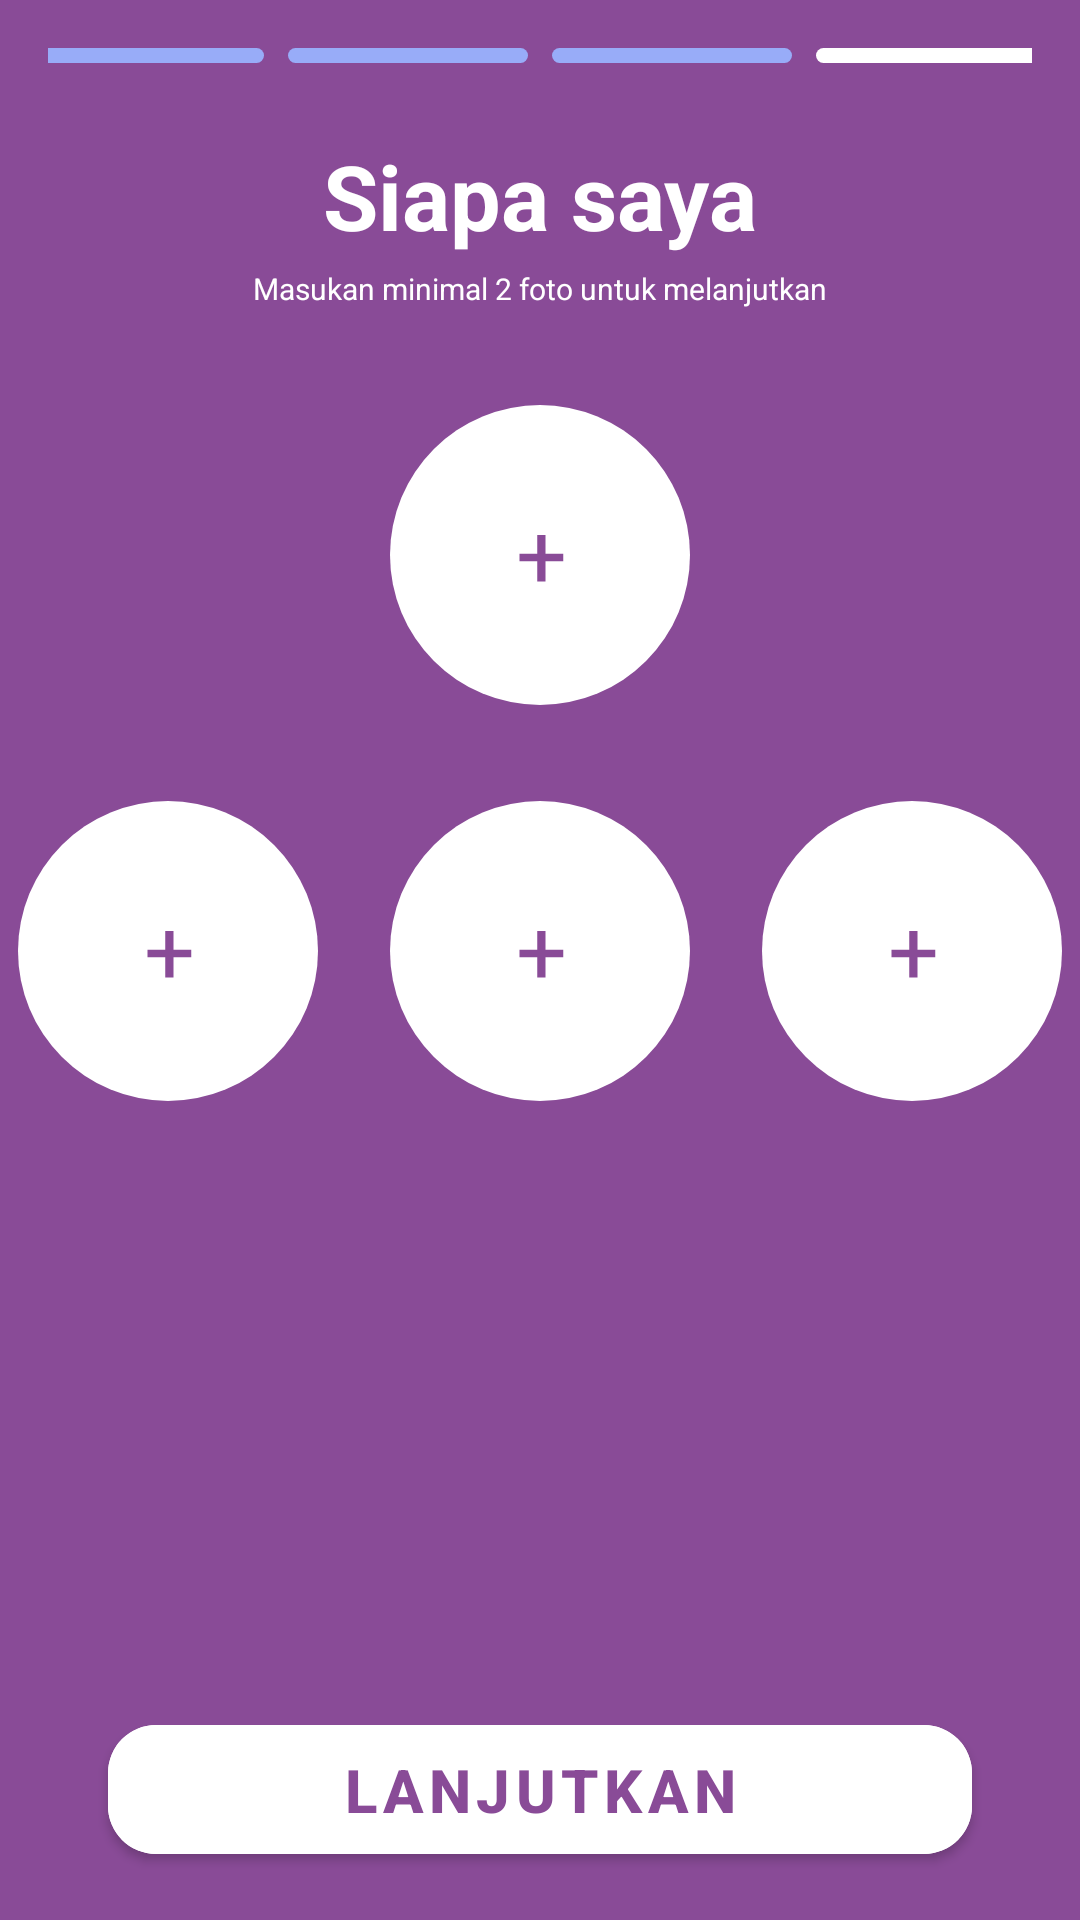

Write the Android layout XML for this screen, with the resource values it uses.
<!-- AndroidManifest.xml: application theme Theme.Loplop -->
<!-- res/layout/fragment_upload_photo.xml -->
<?xml version="1.0" encoding="utf-8"?>
<androidx.constraintlayout.widget.ConstraintLayout xmlns:android="http://schemas.android.com/apk/res/android"
    xmlns:tools="http://schemas.android.com/tools"
    android:layout_width="match_parent"
    android:layout_height="match_parent"
    xmlns:app="http://schemas.android.com/apk/res-auto"
    tools:context=".ui.inputData.photo.UploadPhotoFragment">

    <LinearLayout
        android:id="@+id/ll"
        android:layout_width="0dp"
        android:layout_height="wrap_content"
        android:layout_marginTop="@dimen/dimen_16dp"
        android:layout_marginStart="@dimen/dimen_16dp"
        android:layout_marginEnd="@dimen/dimen_16dp"
        android:gravity="center_horizontal"
        app:layout_constraintStart_toStartOf="parent"
        app:layout_constraintEnd_toEndOf="parent"
        app:layout_constraintTop_toTopOf="parent">

        <View
            android:id="@+id/progress_one"
            android:layout_width="80dp"
            android:layout_height="5dp"
            android:background="@drawable/bg_rounded_10dp_9a"
            android:layout_marginEnd="@dimen/dimen_8dp"
            app:layout_constraintEnd_toStartOf="@+id/progress_two"
            app:layout_constraintStart_toStartOf="parent"
            app:layout_constraintTop_toTopOf="parent"/>

        <View
            android:id="@+id/progress_two"
            android:layout_width="80dp"
            android:layout_height="5dp"
            android:background="@drawable/bg_rounded_10dp_9a"
            android:layout_marginEnd="@dimen/dimen_8dp"
            app:layout_constraintStart_toEndOf="@+id/progress_one"
            app:layout_constraintTop_toTopOf="parent"/>

        <View
            android:id="@+id/progress_three"
            android:layout_width="80dp"
            android:layout_height="5dp"
            android:background="@drawable/bg_rounded_10dp_9a"
            android:layout_marginEnd="@dimen/dimen_8dp"
            app:layout_constraintEnd_toStartOf="@+id/progress_four"
            app:layout_constraintTop_toTopOf="parent"/>

        <View
            android:id="@+id/progress_four"
            android:layout_width="80dp"
            android:layout_height="5dp"
            android:background="@drawable/bg_rounded_10dp_white"
            app:layout_constraintEnd_toEndOf="parent"
            app:layout_constraintTop_toTopOf="parent"/>

    </LinearLayout>

    <com.google.android.material.textview.MaterialTextView
        android:id="@+id/txv_who_i_am"
        android:layout_width="wrap_content"
        android:layout_height="wrap_content"
        android:text="@string/label_siapa_saya"
        style="@style/WhiteBold30"
        android:layout_marginTop="@dimen/dimen_24dp"
        app:layout_constraintStart_toStartOf="parent"
        app:layout_constraintEnd_toEndOf="parent"
        app:layout_constraintTop_toBottomOf="@+id/ll" />

    <com.google.android.material.textview.MaterialTextView
        android:id="@+id/txv_min_photo"
        android:layout_width="wrap_content"
        android:layout_height="wrap_content"
        android:text="@string/label_min_photo"
        style="@style/White10"
        android:layout_marginTop="@dimen/dimen_4dp"
        app:layout_constraintTop_toBottomOf="@+id/txv_who_i_am"
        app:layout_constraintStart_toStartOf="@+id/txv_who_i_am"
        app:layout_constraintEnd_toEndOf="@+id/txv_who_i_am"/>

    <ImageView
        android:id="@+id/img_profile"
        android:layout_width="100dp"
        android:layout_height="100dp"
        android:background="@drawable/bg_plus"
        android:layout_marginTop="@dimen/dimen_32dp"
        app:layout_constraintTop_toBottomOf="@+id/txv_min_photo"
        app:layout_constraintEnd_toEndOf="parent"
        app:layout_constraintStart_toStartOf="parent"/>

    <ImageView
        android:id="@+id/img_profile2"
        android:layout_width="100dp"
        android:layout_height="100dp"
        android:background="@drawable/bg_plus"
        android:layout_marginEnd="@dimen/dimen_24dp"
        android:layout_marginTop="@dimen/dimen_32dp"
        app:layout_constraintTop_toBottomOf="@+id/img_profile"
        app:layout_constraintEnd_toStartOf="@+id/img_profile3"/>

    <ImageView
        android:id="@+id/img_profile3"
        android:layout_width="100dp"
        android:layout_height="100dp"
        android:background="@drawable/bg_plus"
        android:layout_marginTop="@dimen/dimen_32dp"
        app:layout_constraintTop_toBottomOf="@+id/img_profile"
        app:layout_constraintStart_toStartOf="@+id/img_profile"
        app:layout_constraintEnd_toEndOf="@+id/img_profile"/>

    <ImageView
        android:id="@+id/img_profile4"
        android:layout_width="100dp"
        android:layout_height="100dp"
        android:background="@drawable/bg_plus"
        android:layout_marginStart="@dimen/dimen_24dp"
        android:layout_marginTop="@dimen/dimen_32dp"
        app:layout_constraintTop_toBottomOf="@+id/img_profile"
        app:layout_constraintStart_toEndOf="@+id/img_profile3"/>

    <include
        android:id="@+id/include"
        layout="@layout/button_next" />

</androidx.constraintlayout.widget.ConstraintLayout>
<!-- res/layout/button_next.xml (included above) -->
<?xml version="1.0" encoding="utf-8"?>
<com.google.android.material.button.MaterialButton
    xmlns:android="http://schemas.android.com/apk/res/android"
    xmlns:app="http://schemas.android.com/apk/res-auto"
    android:id="@+id/btn_next"
    android:layout_width="match_parent"
    android:layout_height="wrap_content"
    android:text="@string/label_btn_lanjutkan"
    style="@style/PurpleBold20"
    android:gravity="center"
    android:padding="@dimen/dimen_8dp"
    app:cornerRadius="@dimen/dimen_16dp"
    app:backgroundTint="@color/button_state_colors"
    android:layout_marginStart="@dimen/dimen_36dp"
    android:layout_marginEnd="@dimen/dimen_36dp"
    android:layout_marginBottom="@dimen/dimen_16dp"
    app:layout_constraintBottom_toBottomOf="parent"
    app:layout_constraintStart_toStartOf="parent"
    app:layout_constraintEnd_toEndOf="parent" />
<!-- resources referenced by this layout -->
<resources>
  <dimen name="dimen_16dp">16dp</dimen>
  <dimen name="dimen_24dp">24dp</dimen>
  <dimen name="dimen_32dp">32dp</dimen>
  <dimen name="dimen_36dp">36dp</dimen>
  <dimen name="dimen_4dp">4dp</dimen>
  <dimen name="dimen_8dp">8dp</dimen>
  <!-- drawable bg_plus (drawable) -->
  <vector xmlns:android="http://schemas.android.com/apk/res/android"
      android:width="100dp"
      android:height="100dp"
      android:viewportWidth="100"
      android:viewportHeight="100">
    <path
        android:pathData="M50,50m-50,0a50,50 0,1 1,100 0a50,50 0,1 1,-100 0"
        android:fillColor="#ffffff"/>
    <path
        android:pathData="M51.814,49.56H57.762V52.123H51.814V58.861H49.09V52.123H43.143V49.56H49.09V43.334H51.814V49.56Z"
        android:fillColor="#894B97"/>
  </vector>
  <!-- drawable bg_rounded_10dp_9a (drawable) -->
  <?xml version="1.0" encoding="utf-8"?>
  <shape xmlns:android="http://schemas.android.com/apk/res/android"
      android:shape="rectangle">
      <solid android:color="@color/color_blue_9A" />
      <corners android:radius="@dimen/dimen_10dp"/>
  </shape>
  <!-- drawable bg_rounded_10dp_white (drawable) -->
  <?xml version="1.0" encoding="utf-8"?>
  <shape xmlns:android="http://schemas.android.com/apk/res/android"
      android:shape="rectangle">
      <solid android:color="@color/white" />
      <corners android:radius="@dimen/dimen_10dp"/>
  </shape>
  <string name="label_btn_lanjutkan">Lanjutkan</string>
  <string name="label_min_photo">Masukan minimal 2 foto untuk melanjutkan</string>
  <string name="label_siapa_saya">Siapa saya</string>
  <style name="PurpleBold20">
          <item name="android:textColor">@color/purple_89</item>
          <item name="android:textSize">20sp</item>
          <item name="android:textStyle">bold</item>
      </style>
  <style name="White10">
          <item name="android:textColor">@color/white</item>
          <item name="android:textSize">10sp</item>
      </style>
  <style name="WhiteBold30">
          <item name="android:textColor">@color/white</item>
          <item name="android:textSize">30sp</item>
          <item name="android:textStyle">bold</item>
      </style>
  <style name="Theme.Loplop" parent="Theme.MaterialComponents.DayNight.NoActionBar">
          
          <item name="colorPrimary">@color/purple_89</item>
          <item name="colorPrimaryVariant">@color/purple_7C</item>
          <item name="colorOnPrimary">@color/white</item>
          
  
          <item name="colorSecondary">@color/purple_7C</item>
          <item name="colorSecondaryVariant">@color/teal_700</item>
          <item name="colorOnSecondary">@color/black</item>
          
          <item name="android:statusBarColor" tools:targetApi="l">?attr/colorPrimaryVariant</item>
          
          <item name="android:windowBackground">@color/purple_89</item>
      </style>
  <color name="color_blue_9A">#98ACF8</color>
  <dimen name="dimen_10dp">10dp</dimen>
  <color name="white">#FFFFFFFF</color>
  <color name="purple_89">#894B97</color>
  <color name="purple_7C">#7C4389</color>
  <color name="teal_700">#FF018786</color>
  <color name="black">#FF000000</color>
</resources>
